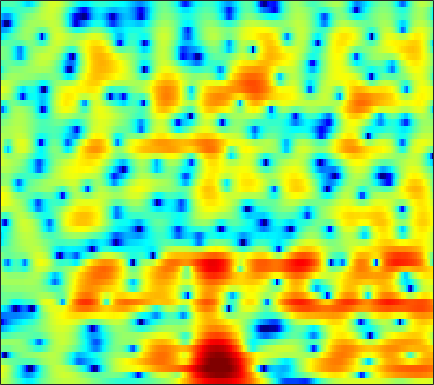

The file beside this chart, header and first rows:
2.7764, 2.4452, 1.9171, 1.2857, 0.74543, -0.067287, -0.98088, -1.7306, -2.7973, -3.9049, -4.9637, -5.6226, -6.1328, -6.0857, -5.7116, -4.8902, -3.888, -3.1232, -2.153, -1.2752, -0.50441, 0.0077758, 0.60542, 1.1148
3.864, 3.342, 2.513, 1.537, 0.7045, -0.5414, -1.955, -3.121, -4.795, -6.56, -8.262, -9.315, -10.08, -9.867, -9.153, -7.801, -6.291, -5.163, -3.738, -2.432, -1.263, -0.4828, 0.4303, 1.203
4.473, 3.911, 3.047, 2.049, 1.209, -0.043, -1.464, -2.66, -4.465, -6.568, -9.131, -11.54, -16.05, -22.68, -20.75, -14.13, -9.817, -7.436, -4.933, -2.956, -1.369, -0.3946, 0.6722, 1.498
1.019, 0.4786, -0.124, -0.5792, -0.8352, -1.096, -1.315, -1.467, -1.665, -1.85, -2.001, -2.075, -2.097, -2.006, -1.844, -1.498, -1.027, -0.6109, -0.01485, 0.5759, 1.114, 1.457, 1.808, 2.023
-10.1, -17.01, -21.25, -10.93, -7.551, -4.785, -3.02, -2.082, -1.194, -0.5782, -0.153, 0.07154, 0.2943, 0.4628, 0.5737, 0.7297, 0.9003, 1.055, 1.284, 1.542, 1.811, 1.994, 2.186, 2.29
-0.4346, -0.7973, -0.9967, -0.8982, -0.6896, -0.3251, 0.03384, 0.2547, 0.4356, 0.4675, 0.3164, 0.08058, -0.3948, -1.054, -1.653, -2.513, -3.292, -3.658, -3.617, -2.946, -1.893, -1.031, 0.04802, 0.9459
1.029, 0.9592, 0.9099, 0.8946, 0.8954, 0.9015, 0.8796, 0.8309, 0.6905, 0.423, -0.01957, -0.4847, -1.333, -2.523, -3.697, -5.797, -8.654, -11.08, -11.94, -8.742, -5.411, -3.448, -1.415, 0.1015
-2.673, -2.549, -2.334, -2.076, -1.867, -1.595, -1.365, -1.228, -1.102, -1.048, -1.067, -1.127, -1.272, -1.472, -1.636, -1.832, -1.928, -1.899, -1.681, -1.233, -0.5948, -0.04249, 0.7038, 1.397
-9.484, -8.835, -7.878, -6.91, -6.242, -5.439, -4.75, -4.3, -3.777, -3.323, -2.92, -2.639, -2.29, -1.948, -1.679, -1.312, -0.8999, -0.5606, -0.07894, 0.4319, 0.9613, 1.363, 1.887, 2.373
-19.17, -15.77, -12.85, -10.89, -9.822, -8.749, -7.921, -7.387, -6.76, -6.188, -5.638, -5.235, -4.682, -4.075, -3.574, -2.863, -2.092, -1.488, -0.6496, 0.1773, 0.9594, 1.511, 2.179, 2.78
-11.53, -11.3, -10.98, -10.74, -10.7, -10.77, -10.77, -10.66, -10.36, -9.941, -9.529, -9.245, -8.917, -8.423, -7.821, -6.654, -5.13, -3.907, -2.299, -0.8114, 0.4838, 1.319, 2.253, 3.008
-5.367, -5.856, -6.862, -8.45, -10.14, -13.48, -19.13, -22.52, -17.08, -13.23, -11.54, -11.31, -12.38, -16.42, -26.1, -17.93, -9.347, -5.687, -2.312, 0.01429, 1.672, 2.587, 3.438, 3.95
-0.9232, -1.037, -1.474, -2.309, -3.119, -4.353, -5.386, -5.643, -5.335, -4.648, -3.942, -3.529, -3.241, -3.078, -2.77, -1.849, -0.5272, 0.5059, 1.887, 3.052, 3.9, 4.289, 4.471, 4.219
-1.223, -0.9544, -0.7733, -0.7505, -0.8114, -0.9356, -0.9841, -0.9944, -0.9659, -0.843, -0.6411, -0.4909, -0.2814, -0.01692, 0.1792, 0.4581, 0.8157, 1.074, 1.334, 1.502, 1.573, 1.517, 1.29, 0.903
-0.2566, -0.03499, 0.1709, 0.3436, 0.4212, 0.5077, 0.5647, 0.5793, 0.6271, 0.7, 0.7676, 0.8087, 0.8662, 0.9486, 0.9676, 0.9163, 0.7976, 0.6809, 0.437, 0.03977, -0.4879, -0.9334, -1.565, -2.179
1.282, 1.332, 1.36, 1.348, 1.351, 1.348, 1.333, 1.353, 1.4, 1.441, 1.484, 1.533, 1.583, 1.572, 1.548, 1.47, 1.215, 0.9066, 0.3344, -0.4876, -1.679, -2.833, -4.831, -7.478
1.787, 1.472, 1.095, 0.7834, 0.6315, 0.528, 0.4997, 0.5156, 0.5124, 0.5104, 0.5892, 0.7144, 0.9814, 1.252, 1.461, 1.696, 1.792, 1.682, 1.298, 0.6412, -0.3662, -1.412, -3.188, -5.361
0.3206, -1.176, -2.945, -3.766, -3.575, -2.843, -2.175, -2.02, -2.343, -3.061, -3.815, -3.858, -2.936, -1.171, 0.1473, 1.519, 2.527, 2.998, 3.238, 3.1, 2.686, 2.19, 1.386, 0.5575
-0.7352, -3.663, -8.948, -11.49, -8.079, -4.623, -2.897, -2.562, -3.056, -4.917, -8.682, -11.27, -7.499, -2.726, -0.1365, 2.212, 3.613, 4.285, 4.745, 4.719, 4.29, 3.766, 2.755, 1.481
0.3021, -0.3849, -1.06, -1.315, -1.255, -0.9598, -0.6657, -0.4819, -0.3224, -0.3464, -0.2714, -0.06355, 0.4601, 1.301, 1.913, 2.687, 3.268, 3.468, 3.486, 3.187, 2.499, 1.732, 0.3021, -1.739
-1.945, -1.721, -1.409, -1.001, -0.6985, -0.2669, 0.1347, 0.4488, 0.7877, 1.109, 1.409, 1.612, 1.884, 2.16, 2.314, 2.418, 2.44, 2.358, 2.074, 1.618, 0.9458, 0.2782, -0.7919, -2.084
-6.032, -4.722, -3.299, -2.178, -1.457, -0.6162, 0.1181, 0.5877, 1.094, 1.536, 1.869, 2.058, 2.232, 2.272, 2.262, 2.141, 1.886, 1.651, 1.228, 0.7066, 0.1434, -0.3125, -0.9063, -1.46
-6.881, -5.59, -4.087, -2.805, -1.922, -0.8601, 0.07783, 0.6737, 1.365, 1.898, 2.267, 2.436, 2.526, 2.431, 2.268, 1.93, 1.415, 0.9387, 0.2225, -0.5796, -1.343, -1.824, -2.276, -2.417
-5.362, -5.341, -4.864, -3.753, -2.69, -1.225, 0.09739, 0.9512, 1.891, 2.542, 2.948, 3.097, 3.081, 2.882, 2.552, 1.924, 1.086, 0.2576, -1.092, -2.776, -4.873, -6.6, -8.353, -7.954
-8.467, -13.65, -17.58, -8.962, -5.285, -2.103, 0.02219, 1.171, 2.253, 2.893, 3.224, 3.273, 3.084, 2.691, 2.229, 1.425, 0.4563, -0.4433, -1.89, -3.736, -6.216, -8.578, -11.74, -10.69
-1.663, -2.632, -3.06, -2.288, -1.331, -0.04423, 1.032, 1.643, 2.133, 2.342, 2.244, 1.975, 1.409, 0.5511, -0.1422, -1.21, -2.255, -2.92, -3.663, -4.136, -4.405, -4.426, -4.169, -3.492
3.295, 2.889, 2.52, 2.327, 2.274, 2.278, 2.27, 2.202, 1.995, 1.617, 0.9797, 0.3195, -0.8426, -2.43, -3.944, -6.394, -9.193, -10.63, -10.28, -8.337, -6.419, -5.274, -4.012, -2.986
5.177, 4.802, 4.326, 3.852, 3.505, 3.039, 2.546, 2.156, 1.623, 0.974, 0.2185, -0.4801, -1.669, -3.228, -4.842, -7.488, -11.11, -13.25, -12.08, -8.793, -6.35, -5.045, -3.852, -3.165
5.405, 5.034, 4.448, 3.752, 3.164, 2.285, 1.399, 0.7863, 0.1045, -0.3775, -0.645, -0.813, -1.098, -1.457, -1.831, -2.33, -2.777, -2.921, -2.821, -2.458, -1.996, -1.719, -1.557, -1.78
3.743, 3.58, 3.071, 2.186, 1.215, -0.5201, -2.791, -4.684, -6.571, -6.091, -4.394, -3.116, -1.782, -0.8891, -0.3856, -0.0168, 0.3274, 0.4983, 0.7489, 0.9406, 1.115, 1.179, 1.126, 0.8498
0.2072, 0.7242, 0.8127, 0.2256, -0.6599, -2.512, -5.345, -8.231, -11.91, -10.24, -6.79, -4.849, -3.07, -1.912, -1.325, -0.7374, -0.3278, -0.0555, 0.2773, 0.6493, 1.002, 1.26, 1.551, 1.775
-0.2716, 0.2882, 0.5871, 0.4352, 0.08758, -0.6427, -1.518, -2.131, -2.779, -3.012, -2.977, -2.852, -2.777, -2.769, -2.93, -3.106, -3.349, -3.358, -3.118, -2.502, -1.657, -0.9598, -0.0323, 0.8139
2.071, 2.061, 1.96, 1.749, 1.518, 1.144, 0.7006, 0.336, -0.1437, -0.6844, -1.272, -1.78, -2.658, -3.82, -4.982, -7.026, -9.66, -11.65, -11.98, -9.294, -6.303, -4.447, -2.42, -0.8484
3.461, 3.096, 2.635, 2.253, 2, 1.723, 1.467, 1.235, 0.8861, 0.3845, -0.2792, -0.9341, -2.021, -3.494, -4.868, -7.248, -10.23, -12.49, -13.11, -10.33, -7.327, -5.429, -3.402, -1.818
3.501, 2.596, 1.573, 0.9534, 0.8407, 1.015, 1.362, 1.613, 1.747, 1.686, 1.325, 0.857, 0.01529, -1.099, -2.003, -3.308, -4.453, -5.114, -5.435, -5.187, -4.377, -3.592, -2.493, -1.482
2.688, 0.1622, -4.357, -7.841, -5.417, -1.476, 1.087, 2.352, 3.367, 3.816, 3.798, 3.51, 2.776, 1.685, 0.6621, -1.012, -2.837, -4.216, -5.499, -5.5, -4.325, -3.184, -1.774, -0.6838
2.876, 1.204, -1.063, -2.211, -1.583, 0.2155, 1.934, 2.895, 3.772, 4.139, 4.105, 3.826, 3.065, 1.907, 0.6228, -1.532, -4.791, -8.37, -17.23, -15.75, -8.338, -5.438, -3.049, -1.661
2.31, 1.995, 1.663, 1.542, 1.616, 1.909, 2.287, 2.539, 2.78, 2.833, 2.646, 2.34, 1.719, 0.8365, -0.0007917, -1.298, -2.747, -3.764, -4.765, -4.954, -4.466, -3.893, -3.09, -2.525
0.9522, 1.155, 1.36, 1.565, 1.71, 1.911, 2.087, 2.189, 2.222, 2.166, 1.958, 1.689, 1.234, 0.6159, 0.1461, -0.6019, -1.284, -1.731, -2.194, -2.428, -2.471, -2.382, -2.203, -2.03
-0.3461, -0.01117, 0.4064, 0.821, 1.125, 1.477, 1.754, 1.903, 1.975, 1.921, 1.74, 1.511, 1.102, 0.5431, 0.1219, -0.5314, -1.162, -1.583, -2.031, -2.272, -2.285, -2.15, -1.866, -1.483
-2.164, -2.033, -1.443, -0.5965, 0.07976, 0.8479, 1.434, 1.706, 1.916, 1.887, 1.712, 1.493, 0.9937, 0.3695, -0.2651, -1.219, -2.336, -3.247, -4.298, -4.87, -4.615, -3.956, -2.74, -1.465
-10.67, -11.66, -6.826, -3.211, -1.472, 0.0298, 0.8685, 1.183, 1.341, 1.288, 1.046, 0.7787, 0.2953, -0.3586, -1.109, -2.449, -4.378, -6.473, -10.74, -19.23, -14.94, -9.307, -4.773, -1.773
-3.41, -3.958, -3.045, -1.69, -0.9536, -0.4494, -0.5311, -0.8591, -1.624, -2.333, -2.777, -2.911, -2.774, -2.85, -3.05, -3.683, -4.848, -5.899, -7.404, -8.272, -7.537, -6.108, -3.669, -1.311
2.897, 2.372, 1.809, 1.284, 0.7917, -0.1898, -1.734, -3.481, -6.949, -12.88, -16.22, -11.59, -7.662, -5.719, -5.025, -4.922, -5.48, -6.163, -7.218, -7.811, -7.361, -6.235, -4.097, -1.876
4.397, 3.972, 3.363, 2.673, 2.052, 0.9781, -0.4427, -1.791, -3.917, -5.955, -6.751, -6.41, -5.289, -4.373, -4.195, -4.535, -5.593, -7.086, -10.52, -18.28, -22.25, -12.45, -6.644, -3.135
2.764, 2.69, 2.588, 2.396, 2.16, 1.737, 1.167, 0.7069, 0.04637, -0.5478, -0.9253, -1.07, -1.185, -1.344, -1.542, -1.991, -2.736, -3.488, -4.603, -5.425, -5.36, -4.613, -3.175, -1.728
-1.532, -0.6669, 0.2415, 0.8325, 1.097, 1.264, 1.276, 1.206, 1.091, 0.962, 0.8342, 0.7924, 0.717, 0.6125, 0.5433, 0.3883, 0.1527, -0.0348, -0.2515, -0.393, -0.4255, -0.3552, -0.2269, -0.1124
-4.951, -3.154, -1.61, -0.6724, -0.2343, 0.08288, 0.2304, 0.2667, 0.3142, 0.4124, 0.5543, 0.6799, 0.9028, 1.155, 1.312, 1.476, 1.599, 1.657, 1.678, 1.638, 1.547, 1.421, 1.168, 0.7585
-2.174, -1.736, -1.282, -1.08, -1.096, -1.334, -1.72, -2.01, -2.269, -2.165, -1.682, -1.166, -0.3374, 0.4946, 1.014, 1.593, 2.061, 2.317, 2.52, 2.601, 2.568, 2.448, 2.144, 1.641
-0.01587, -0.1895, -0.5201, -1.068, -1.696, -2.916, -4.747, -6.588, -9.41, -10.13, -7.373, -5.051, -2.564, -0.7769, 0.2222, 1.227, 1.932, 2.301, 2.648, 2.869, 2.975, 2.983, 2.865, 2.584
-0.09287, -0.2682, -0.6095, -1.161, -1.788, -3.008, -4.831, -6.745, -9.726, -10.52, -7.54, -5.201, -2.777, -1.104, -0.2066, 0.5397, 0.9261, 1.091, 1.271, 1.487, 1.786, 2.058, 2.413, 2.655
-2.47, -2.137, -1.793, -1.619, -1.602, -1.741, -1.994, -2.166, -2.277, -2.111, -1.599, -1.1, -0.4846, -0.09807, -0.05831, -0.384, -1.181, -2.03, -3.216, -3.614, -2.584, -1.3, 0.3876, 1.7
-6.707, -5.52, -4.35, -3.434, -2.824, -2.072, -1.382, -0.8938, -0.2979, 0.2342, 0.6605, 0.9167, 1.062, 0.8954, 0.478, -0.543, -2.345, -4.545, -9.78, -17.64, -8.602, -4.38, -0.9295, 1.192
-9.685, -9.414, -9.035, -8.127, -7.044, -5.305, -3.6, -2.482, -1.213, -0.204, 0.5432, 0.9265, 1.225, 1.262, 1.122, 0.6892, 0.002374, -0.5952, -1.27, -1.428, -0.8326, -0.05823, 1.067, 2.024
-11.7, -14.48, -21.77, -22.18, -14.95, -9.66, -6.351, -4.565, -2.747, -1.415, -0.4285, 0.1201, 0.6633, 1.03, 1.218, 1.353, 1.408, 1.44, 1.533, 1.704, 1.971, 2.212, 2.508, 2.718
-8.178, -9.334, -10.46, -10.3, -9.268, -7.38, -5.56, -4.389, -3.111, -2.11, -1.339, -0.8546, -0.3159, 0.1487, 0.4608, 0.8723, 1.286, 1.588, 1.972, 2.335, 2.646, 2.833, 2.993, 3.006
-4.28, -4.536, -4.699, -4.622, -4.409, -3.998, -3.548, -3.232, -2.917, -2.705, -2.558, -2.454, -2.252, -1.904, -1.527, -0.8722, -0.1091, 0.4802, 1.227, 1.899, 2.458, 2.783, 3.086, 3.206
-2.503, -2.376, -2.216, -2.101, -2.059, -2.1, -2.291, -2.561, -3.117, -3.937, -4.979, -5.848, -6.762, -6.825, -6.117, -4.59, -2.897, -1.698, -0.2698, 0.915, 1.875, 2.449, 3.02, 3.384
